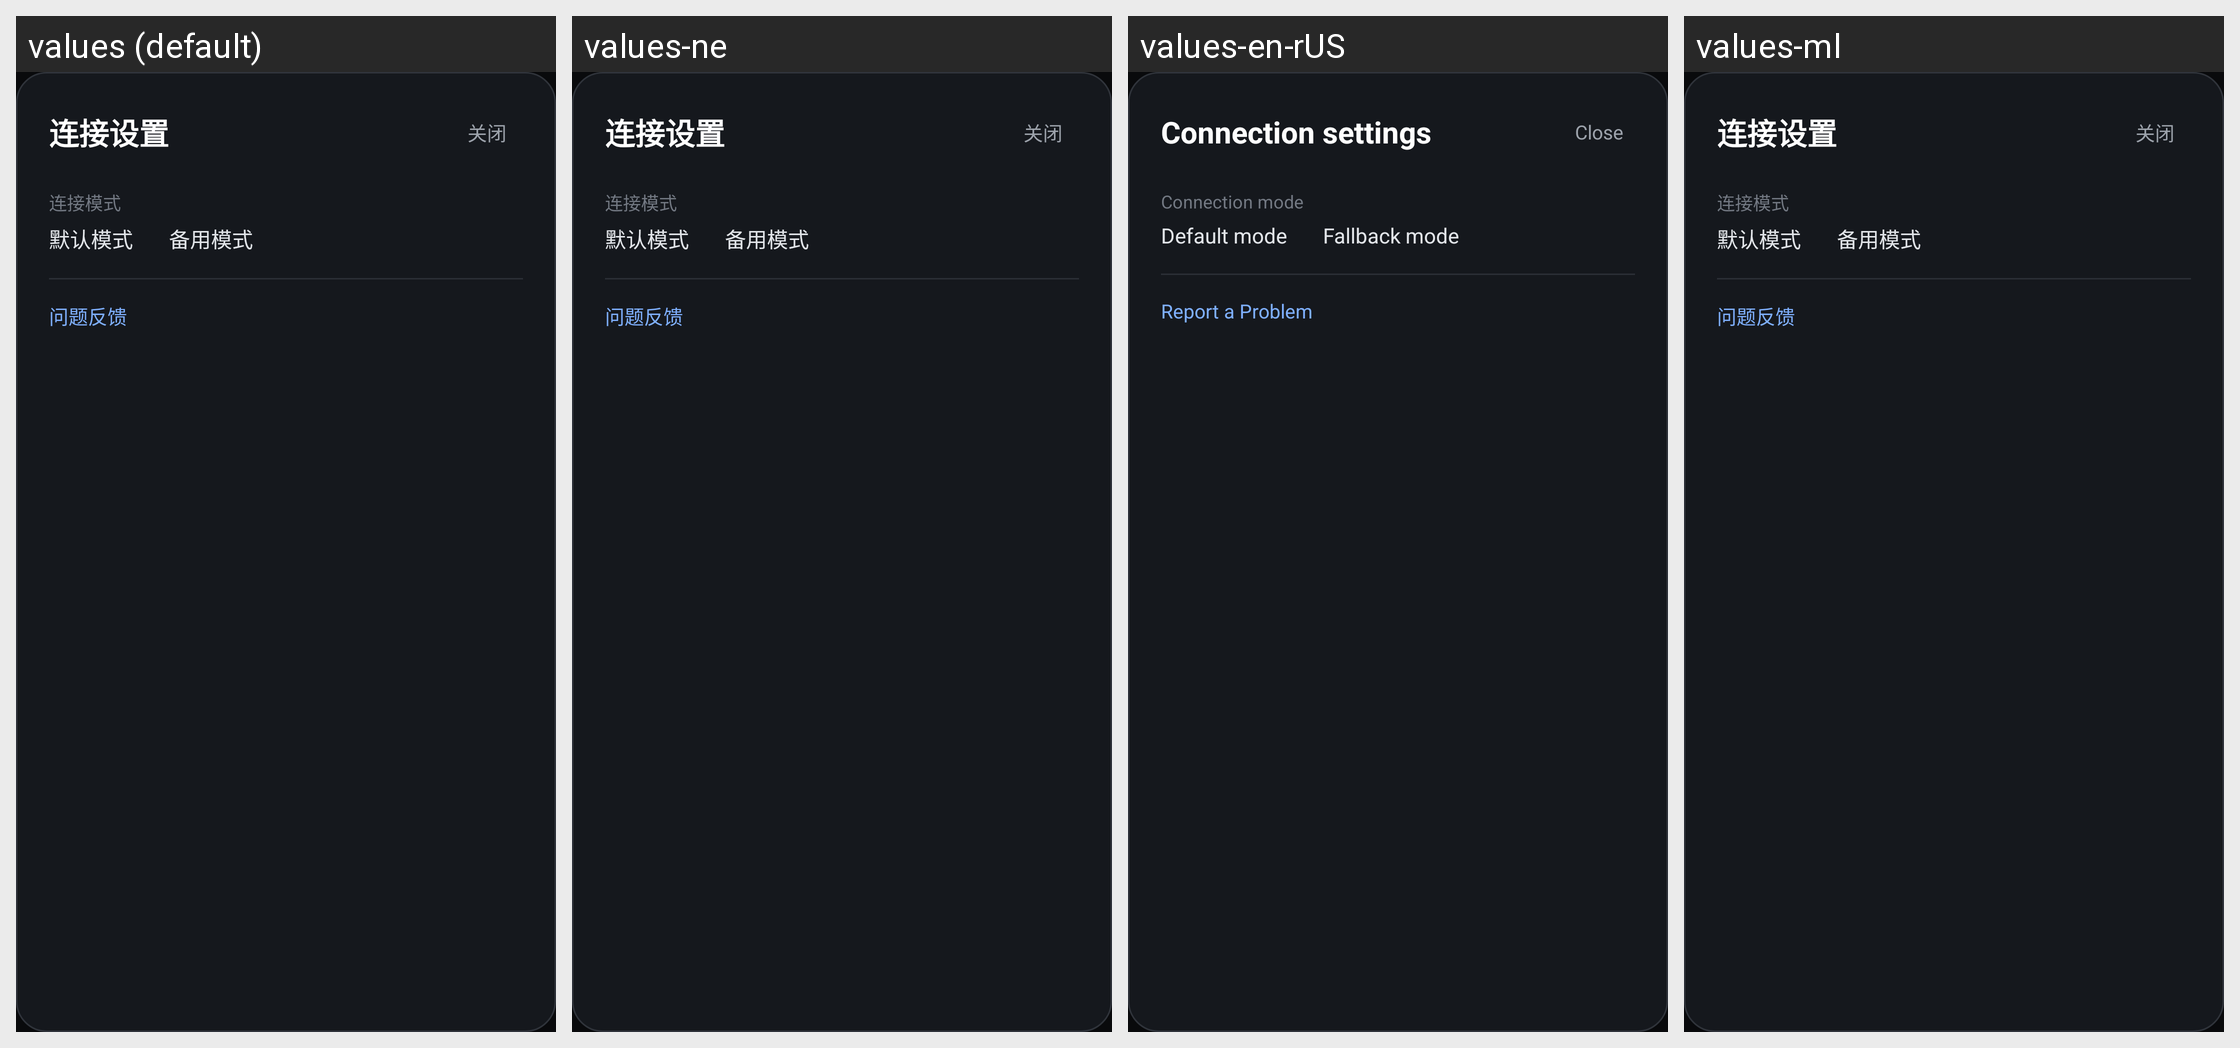

The same Android screen rendered under several of its app's locales, left to right. List the strings drawn on it with the default value and each locale's translation.
Android screen res/layout/dialog_connection_settings.xml rendered under 4 locales, left to right: values (default), values-ne, values-en-rUS, values-ml. Device: Nexus 5 (rendered at 1080×1920; each locale shown at half size, 540×960, under a caption strip naming it); theme AppTheme.
Other locales in the repository, not shown: values-af, values-am, values-ar, values-as, values-az, values-be, values-bg, values-bn, values-bs, values-ca, values-cs, values-da, values-de, values-el, values-en, values-en-rGB, values-en-rXC, values-es, values-es-rUS, values-et, values-eu, values-fa, values-fi, values-fr, values-fr-rCA, values-gl, values-gu, values-hi, values-hr, values-hu, values-hy, values-in, values-is, values-it, values-iw, values-ja, values-ka, values-kk, values-km, values-kn, values-ko, values-ky, values-lo, values-lt, values-lv, values-mk, values-mn, values-mr, values-ms, values-my, values-nb, values-nl, values-or, values-pa, values-pl, values-pt-rBR, values-pt-rPT, values-ro, values-ru, values-si, values-sk, values-sl, values-sq, values-sr, values-sv, values-sw, values-ta, values-te, values-th, values-tl, values-tr, values-uk, values-ur, values-uz, values-vi, values-zh, values-zh-rCN, values-zh-rHK, values-zh-rTW, values-zu.
Strings drawn on this screen, with the default value and each locale's value (text and hints the layout hard-codes, and strings that could not be matched under every locale, appear in the picture but are not listed):

connection_settings
  values: 连接设置
  values-ne: 连接设置  [not translated; the default value is used]
  values-en-rUS: Connection settings  [from values-en]
  values-ml: 连接设置  [not translated; the default value is used]

close
  values: 关闭
  values-ne: 关闭  [not translated; the default value is used]
  values-en-rUS: Close  [from values-en]
  values-ml: 关闭  [not translated; the default value is used]

connection_mode
  values: 连接模式
  values-ne: 连接模式  [not translated; the default value is used]
  values-en-rUS: Connection mode  [from values-en]
  values-ml: 连接模式  [not translated; the default value is used]

connection_mode_default
  values: 默认模式
  values-ne: 默认模式  [not translated; the default value is used]
  values-en-rUS: Default mode  [from values-en]
  values-ml: 默认模式  [not translated; the default value is used]

connection_mode_fallback
  values: 备用模式
  values-ne: 备用模式  [not translated; the default value is used]
  values-en-rUS: Fallback mode  [from values-en]
  values-ml: 备用模式  [not translated; the default value is used]

upload_diagnostics
  values: 问题反馈
  values-ne: 问题反馈  [not translated; the default value is used]
  values-en-rUS: Report a Problem  [from values-en]
  values-ml: 问题反馈  [not translated; the default value is used]
